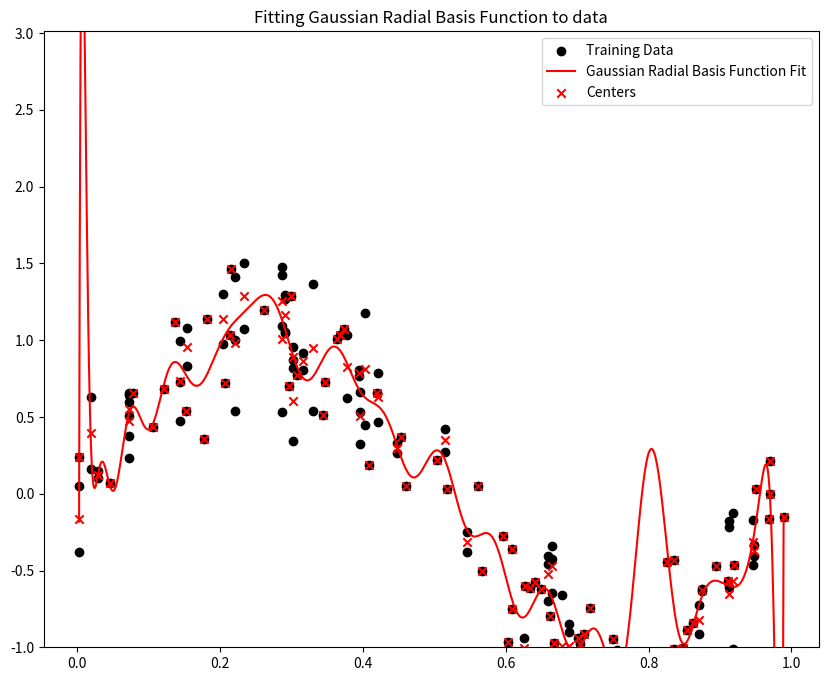

Write Python code to recreate this figure.
import numpy as np
import matplotlib.pyplot as plt


def generateVectors(N: int, duplicates: int = 0):
    X = np.random.uniform(low=0, high=1, size=(N, 1))
    epsilon = np.random.normal(loc=0, scale=0.3, size=(N, 1))
    t = np.sin(2 * np.pi * X) + epsilon

    # Introduce duplicates in x values
    if duplicates!=0:
        X_dupe = np.random.random_integers(low=0, high=X.shape[0], size=duplicates)
        X_dupe = X[X_dupe]  # resample the rows of X
        epsilon = np.random.normal(loc=0, scale=0.3, size=(duplicates, 1))
        t_dupe = np.sin(2 * np.pi * X_dupe) + epsilon
        X = np.vstack((X, X_dupe))
        t = np.vstack((t, t_dupe))
    return X, t

def generateRadialBasis(X: np.ndarray, centers: np.ndarray, var: float):
    """
    Generate radial basis function values based on Gaussian radial basis functions.

    Parameters:
    - X: Data points to generate basis functions for
    - centers: Means of the distribution to be fitted to the normal distributions
    - var: Variance of the Gaussian radial basis functions

    Returns:
    - phi: Radial basis function values
    """
    exponents = -0.5 * ((X - centers) / var)**2
    phi = np.exp(exponents)
    phi = np.c_[np.ones(phi.shape[0]), phi]
    return phi

def generateBasisFunction(degree: int, X: np.ndarray):
    phi = np.power(X, np.arange(degree + 1))
    return phi

def linearRegression(phi: np.ndarray, t: np.ndarray):
    weights = np.linalg.pinv(phi).dot(t)
    return weights

def main():
    np.random.seed(52)
    # Generate the training set
    X_train, t_train = generateVectors(N=100)

    # Generate a degree set
    # degrees = np.arange(10)

    # for degree in degrees:
    #     phi_train = generateBasisFunction(degree=degree, X=X_train)
    #     weights_k = linearRegression(phi=phi_train, t=t_train)

    #     # Create a densely sampled X for plotting the polynomial curve
    #     X_plot = np.linspace(X_train.min(), X_train.max(), 1000).reshape(-1, 1)
    #     phi_plot = generateBasisFunction(degree=degree, X=X_plot)

    #     predictions = phi_plot.dot(weights_k)

    #     plt.figure(figsize=(10, 8))
    #     plt.title(f'Fitting {degree} degree polynomial to data')
    #     plt.scatter(X_train, t_train, label='Training Data')
    #     plt.plot(X_plot, predictions, label=f'{degree} degree Polynomial Fit', c='red')
    #     plt.legend()
    #     plt.show()


    # Generate the new training set
    X_train, t_train = generateVectors(N=100, duplicates=50)

    # Generate a variance for the Gaussian radial basis functions
    var = 0.1

    # Calculate unique X values and corresponding means for radial basis functions
    unique_X, unique_indices = np.unique(X_train, return_inverse=True)
    centers = np.array([np.mean(t_train[unique_indices == i]) for i in range(len(unique_X))])

    print(f'X_train datapoints: {X_train.shape[0]}, Unique means: {centers.shape[0]}')

    # Generate radial basis functions for training set
    phi_train = generateRadialBasis(X=X_train, centers=centers, var=var)
    weights_k = linearRegression(phi=phi_train, t=t_train)

    # Create a densely sampled X for plotting the radial basis function curve
    X_plot = np.linspace(X_train.min(), X_train.max(), 1000).reshape(-1, 1)
    phi_plot = generateRadialBasis(X=X_plot, centers=centers, var=var)

    predictions = phi_plot.dot(weights_k)

    # Plot the results
    plt.figure(figsize=(10, 8))
    plt.title(f'Fitting Gaussian Radial Basis Function to data')
    plt.scatter(X_train, t_train, label='Training Data', c='black')
    plt.plot(X_plot, predictions, label='Gaussian Radial Basis Function Fit', c='red')
    plt.scatter(unique_X, centers, marker='x', color='red', label='Centers')
    plt.ylim(t_train.min()//2, t_train.max()*2)
    plt.legend()
    plt.show()

if __name__ == "__main__":
    main()
